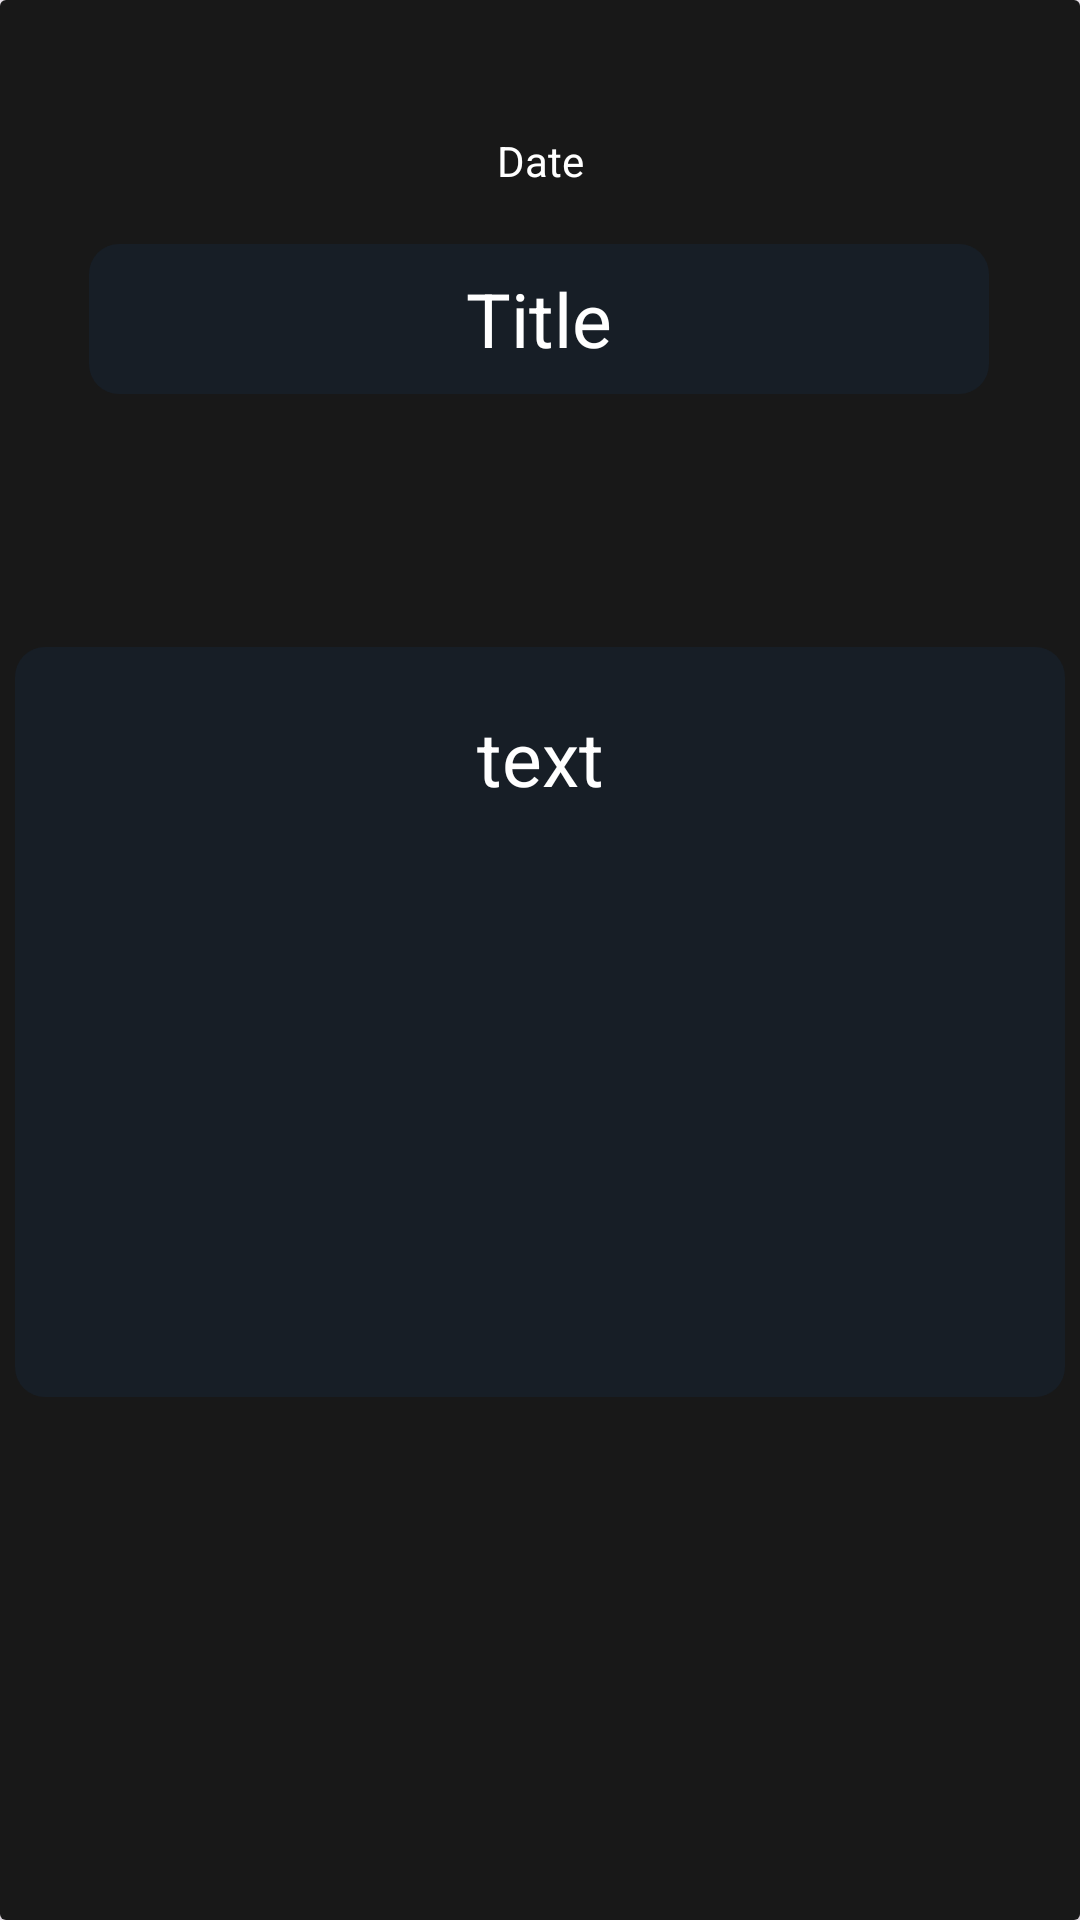

Reconstruct the res/layout file that produces this screen, plus the resources it refers to.
<!-- AndroidManifest.xml: application theme Theme.About -->
<!-- res/layout/rv_fragment_horizontal_row.xml -->
<?xml version="1.0" encoding="utf-8"?>
<androidx.cardview.widget.CardView xmlns:android="http://schemas.android.com/apk/res/android"
    xmlns:app="http://schemas.android.com/apk/res-auto"
    xmlns:tools="http://schemas.android.com/tools"
    android:layout_width="match_parent"
    android:layout_height="match_parent"
    android:background="@color/background"
    app:cardElevation="8dp">

    <androidx.constraintlayout.widget.ConstraintLayout
        android:layout_width="match_parent"
        android:background="@color/background"
        android:layout_height="match_parent">

        <TextView
            android:id="@+id/timestamp"
            android:layout_width="wrap_content"
            android:layout_height="wrap_content"
            android:text="Date"
            android:textColor="@color/white"
            app:layout_constraintBottom_toBottomOf="parent"
            app:layout_constraintEnd_toEndOf="parent"
            app:layout_constraintStart_toStartOf="parent"
            app:layout_constraintTop_toTopOf="parent"
            app:layout_constraintVertical_bias="0.071" />


        <EditText
            android:id="@+id/title"
            android:layout_width="300dp"
            android:layout_height="50dp"
            android:background="@drawable/white_round"
            android:hint="Title"
            android:inputType="text"
            android:textAlignment="center"
            android:textColor="@color/white"
            android:textColorHint="@color/white"
            android:textSize="25dp"
            app:layout_constraintBottom_toBottomOf="parent"
            app:layout_constraintEnd_toEndOf="parent"
            app:layout_constraintHorizontal_bias="0.495"
            app:layout_constraintStart_toStartOf="parent"
            app:layout_constraintTop_toTopOf="parent"
            app:layout_constraintVertical_bias="0.138" />

        <EditText
            android:id="@+id/contents"
            android:layout_width="350dp"
            android:layout_height="250dp"
            android:background="@drawable/white_round"
            android:gravity="center|top"
            android:hint="text"
            android:inputType="textMultiLine"
            android:lines="1000"
            android:maxLines="1000"
            android:minLines="1"
            android:paddingTop="20dp"
            android:textColor="@color/white"
            android:textColorHint="@color/white"
            android:textSize="25sp"
            app:layout_constraintBottom_toBottomOf="parent"
            app:layout_constraintEnd_toEndOf="parent"
            app:layout_constraintHorizontal_bias="0.491"
            app:layout_constraintStart_toStartOf="parent"
            app:layout_constraintTop_toTopOf="parent"
            app:layout_constraintVertical_bias="0.553" />


    </androidx.constraintlayout.widget.ConstraintLayout>


</androidx.cardview.widget.CardView>
<!-- resources referenced by this layout -->
<resources>
  <color name="background">#181818</color>
  <color name="white">#FFFFFFFF</color>
  <!-- drawable white_round (drawable) -->
  <?xml version="1.0" encoding="utf-8"?>
  <shape xmlns:android="http://schemas.android.com/apk/res/android">
  
      <corners android:radius="10dp"/>
      <solid android:color="#171E26"/>
  </shape>
  <style name="Theme.About" parent="Base.Theme.About" />
  <style name="Base.Theme.About" parent="Theme.Material3.DayNight.NoActionBar">
          
          
      </style>
</resources>
